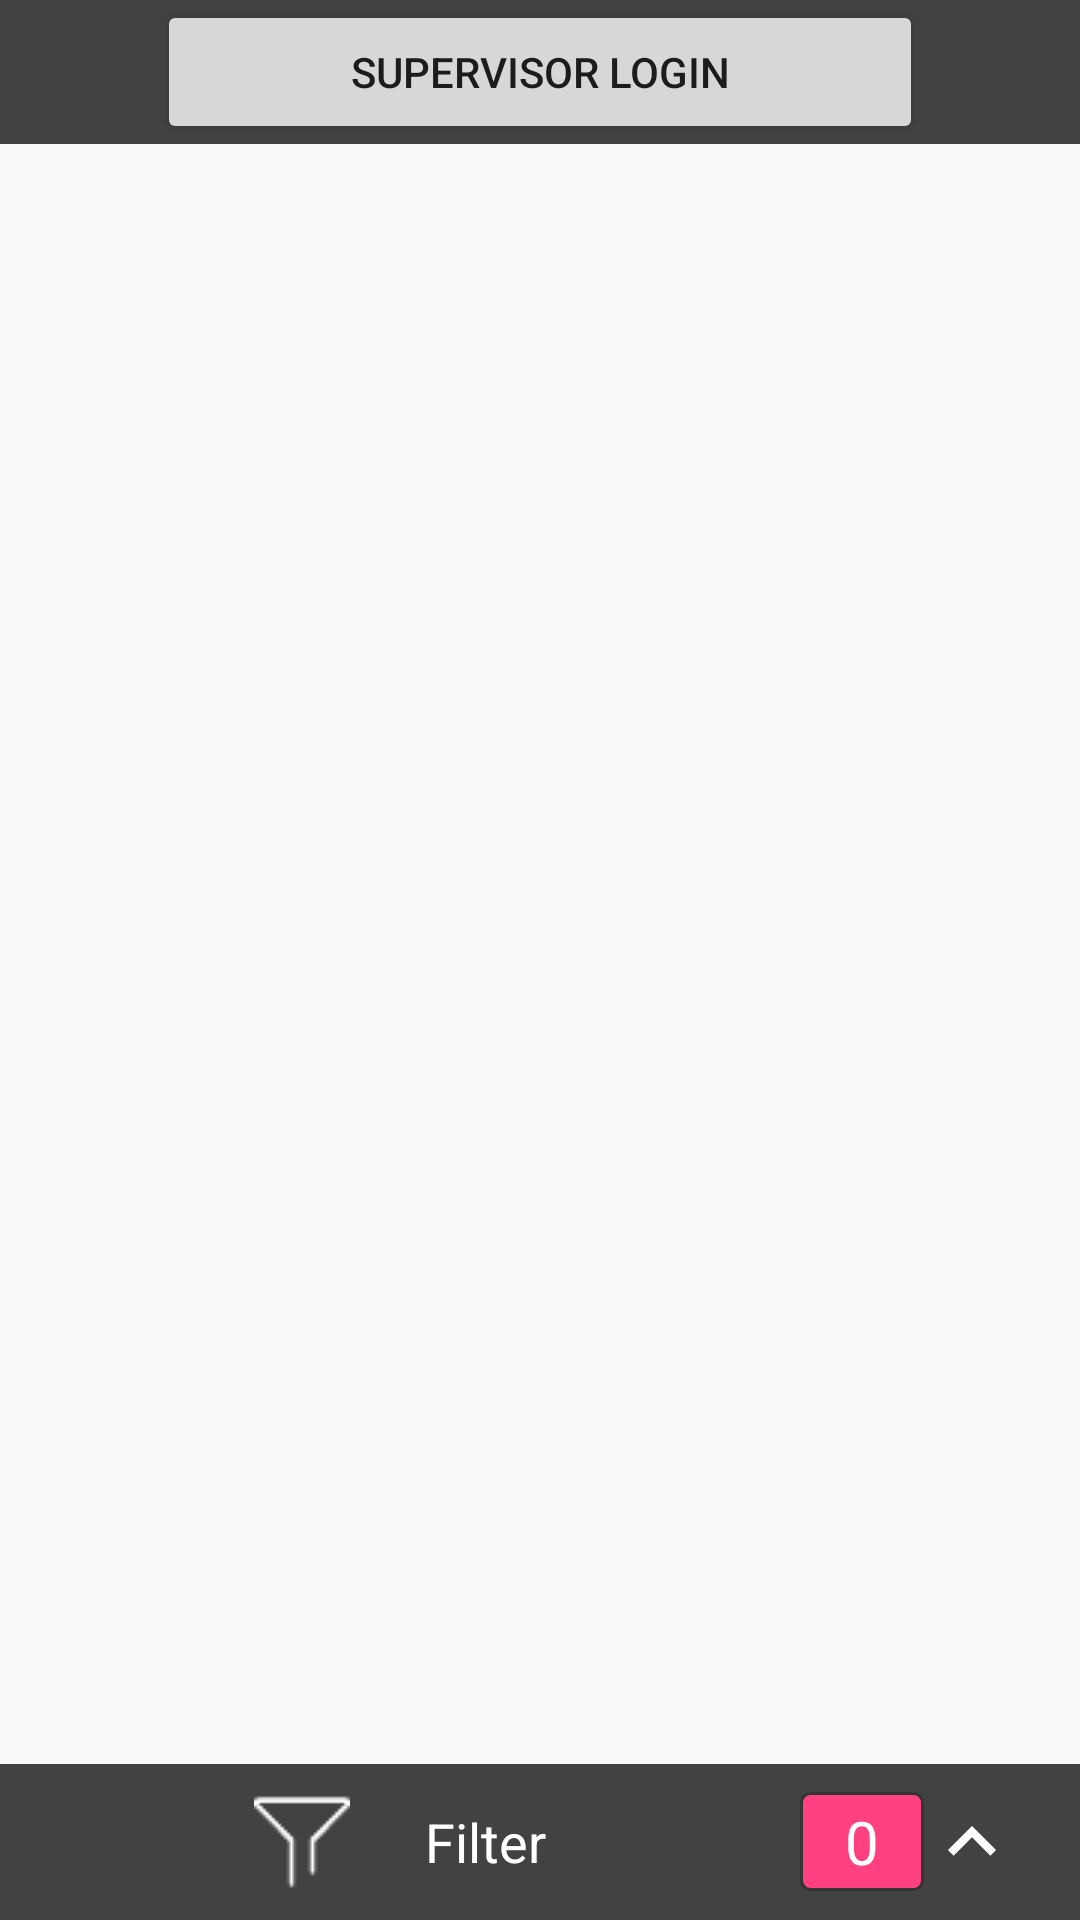

This screen was rendered from an Android layout file. Write that file and the resources it references.
<!-- AndroidManifest.xml: application theme AppTheme -->
<!-- res/layout/fragment_survey_history.xml -->
<FrameLayout xmlns:android="http://schemas.android.com/apk/res/android"
    xmlns:tools="http://schemas.android.com/tools"
    android:layout_width="match_parent"
    android:layout_height="match_parent"
    tools:context="com.ak.search.fragment.SurveyHistoryFragment">

    <RelativeLayout
        android:layout_width="match_parent"
        android:layout_height="match_parent">

        <LinearLayout
            android:layout_width="match_parent"
            android:layout_height="match_parent"
            android:orientation="vertical">



            <LinearLayout
                android:layout_width="match_parent"
                android:layout_height="wrap_content"
                android:background="@color/cardview_dark_background"
                android:gravity="center_horizontal"
                android:orientation="horizontal"
                android:weightSum="2">

                <Button
                    android:id="@+id/btn_login_logout"
                    android:layout_width="wrap_content"
                    android:layout_height="wrap_content"
                    android:layout_weight="1"
                    android:text="@string/supervisor_login" />



            </LinearLayout>

            <android.support.v7.widget.RecyclerView
                android:id="@+id/rv_questions"
                android:layout_width="match_parent"
                android:layout_height="match_parent"
                android:layout_alignParentLeft="true"
                android:layout_alignParentStart="true"
                android:layout_alignParentTop="true"
                android:layout_marginBottom="50dp" />
        </LinearLayout>


        <SlidingDrawer xmlns:android="http://schemas.android.com/apk/res/android"
            android:id="@+id/slidingDrawer"
            android:layout_width="match_parent"
            android:layout_height="match_parent"
            android:content="@+id/content"
            android:gravity="center_horizontal"
            android:handle="@+id/llFilter"
            android:orientation="vertical">

            <LinearLayout
                android:id="@+id/llFilter"
                android:layout_width="match_parent"
                android:layout_height="wrap_content"
                android:background="@color/cardview_dark_background"
                android:orientation="horizontal">


                <LinearLayout
                    android:layout_width="wrap_content"
                    android:layout_height="wrap_content"
                    android:layout_weight="1"
                    android:gravity="center"
                    android:padding="10dp">

                    <ImageView
                        android:layout_width="wrap_content"
                        android:layout_height="wrap_content"
                        android:layout_marginRight="25dp"
                        android:src="@drawable/filter" />

                    <TextView
                        android:layout_width="wrap_content"
                        android:layout_height="wrap_content"
                        android:text="Filter"

                        android:textColor="@android:color/white"
                        android:textSize="18sp" />

                </LinearLayout>


                <TextView
                    android:id="@+id/tv_survey_count"
                    android:layout_width="wrap_content"
                    android:layout_height="wrap_content"
                    android:text="0"
                    android:textSize="20sp"
                    android:paddingLeft="15dp"
                    android:paddingRight="15dp"

                    android:paddingBottom="3dp"
                    android:paddingTop="3dp"
                    android:background="@drawable/counter_survey_background"
                    android:textColor="@color/white"
                    android:layout_gravity="center_vertical"/>


                <ImageView
                    android:id="@+id/ivArrow"
                    android:layout_width="wrap_content"
                    android:layout_height="wrap_content"
                    android:layout_gravity="center"
                    android:layout_marginRight="20dp"
                    android:src="@drawable/ic_keyboard_arrow_up_black_24dp" />
            </LinearLayout>

            <RelativeLayout
                android:id="@+id/content"
                android:layout_width="fill_parent"
                android:layout_height="wrap_content"
                android:layout_above="@+id/llFilter"
                android:layout_alignParentLeft="true"
                android:layout_alignParentTop="true"
                android:layout_marginTop="45dp"
                android:background="@color/colorSecondaryText">

                <LinearLayout
                    android:layout_width="match_parent"
                    android:layout_height="fill_parent"
                    android:layout_alignParentLeft="true"
                    android:layout_alignParentStart="true"
                    android:layout_alignParentTop="true"
                    android:orientation="vertical">

                    <LinearLayout
                        android:layout_width="match_parent"
                        android:layout_height="wrap_content"
                        android:layout_marginLeft="35dp"
                        android:layout_marginRight="35dp"
                        android:layout_marginTop="35dp"
                        android:orientation="horizontal"
                        android:weightSum="5">

                        <TextView
                            android:layout_width="0dp"
                            android:layout_height="wrap_content"
                            android:layout_weight="2"
                            android:text="Survey"
                            android:textColor="@android:color/white"
                            android:textSize="18sp" />


                        <Spinner
                            android:id="@+id/spnSurveyName"
                            android:layout_width="0dp"
                            android:layout_height="wrap_content"
                            android:layout_weight="3">

                        </Spinner>

                    </LinearLayout>

                    <LinearLayout
                        android:layout_width="match_parent"
                        android:layout_height="wrap_content"
                        android:layout_marginLeft="35dp"
                        android:layout_marginRight="35dp"
                        android:layout_marginTop="35dp"
                        android:orientation="horizontal"
                        android:weightSum="5">

                        <TextView
                            android:layout_width="0dp"
                            android:layout_height="wrap_content"
                            android:layout_weight="2"
                            android:text="Fieldworker"
                            android:textColor="@android:color/white"
                            android:textSize="18sp" />


                        <Spinner
                            android:id="@+id/spnFieldworker"
                            android:layout_width="0dp"
                            android:layout_height="wrap_content"
                            android:layout_weight="3">

                        </Spinner>

                    </LinearLayout>


                    <LinearLayout
                        android:layout_width="match_parent"
                        android:layout_height="wrap_content"
                        android:layout_marginLeft="35dp"
                        android:layout_marginRight="35dp"
                        android:layout_marginTop="35dp"
                        android:orientation="horizontal"
                        android:weightSum="5">

                        <TextView
                            android:id="@+id/tvPatient"
                            android:layout_width="wrap_content"
                            android:layout_height="wrap_content"
                            android:layout_weight="4"
                            android:text="Patient Name"
                            android:textColor="@android:color/white"
                            android:textSize="18sp" />

                        <Button
                            android:id="@+id/btnSelectPatient"
                            android:layout_width="wrap_content"
                            android:layout_height="wrap_content"
                            android:layout_weight="1"
                            android:text="select patient" />
                    </LinearLayout>

                    <LinearLayout
                        android:layout_width="match_parent"
                        android:layout_height="wrap_content"
                        android:layout_marginLeft="35dp"
                        android:layout_marginRight="35dp"
                        android:layout_marginTop="35dp"
                        android:orientation="horizontal"
                        android:weightSum="5">

                        <TextView
                            android:id="@+id/tvDate"
                            android:layout_width="wrap_content"
                            android:layout_height="wrap_content"
                            android:layout_weight="4"
                            android:text="Date"
                            android:textColor="@android:color/white"
                            android:textSize="18sp" />

                        <Button
                            android:id="@+id/btnSelectDate"
                            android:layout_width="wrap_content"
                            android:layout_height="wrap_content"
                            android:layout_weight="1"
                            android:text="select Date" />
                    </LinearLayout>

                    <Button
                        android:id="@+id/btnApply"
                        android:layout_width="match_parent"
                        android:layout_height="wrap_content"
                        android:layout_marginLeft="35dp"
                        android:layout_marginRight="35dp"
                        android:layout_marginTop="35dp"
                        android:text="Apply" />

                </LinearLayout>

            </RelativeLayout>

        </SlidingDrawer>
    </RelativeLayout>
</FrameLayout>
<!-- resources referenced by this layout -->
<resources>
  <color name="colorSecondaryText">#757575</color>
  <color name="white">#ffffffff</color>
  <!-- drawable counter_survey_background (drawable) -->
  <?xml version="1.0" encoding="utf-8"?>
  <shape xmlns:android="http://schemas.android.com/apk/res/android">
      <solid android:color="#FF4081" />
      <stroke
          android:width="1dp"
          android:color="@color/dark_gray" />
      <corners android:radius="3dp" />
  </shape>
  <!-- drawable filter: png bitmap (drawable, 352 bytes) -->
  <!-- drawable ic_keyboard_arrow_up_black_24dp (drawable) -->
  <vector xmlns:android="http://schemas.android.com/apk/res/android"
          android:width="32dp"
          android:height="32dp"
          android:viewportWidth="24.0"
          android:viewportHeight="24.0">
      <path
          android:fillColor="#FFFFFFFF"
          android:pathData="M7.41,15.41L12,10.83l4.59,4.58L18,14l-6,-6 -6,6z"/>
  </vector>
  <string name="supervisor_login">Supervisor Login</string>
  <style name="AppTheme" parent="Theme.AppCompat.Light.DarkActionBar">
          
          <item name="colorPrimary">@color/colorPrimary</item>
          <item name="colorPrimaryDark">@color/colorPrimaryDark</item>
          <item name="colorAccent">@color/colorAccent</item>
      </style>
  <color name="dark_gray">#353434</color>
  <color name="colorPrimary">#558b2f</color>
  <color name="colorPrimaryDark">#558b2f</color>
  <color name="colorAccent">#FF4081</color>
</resources>
